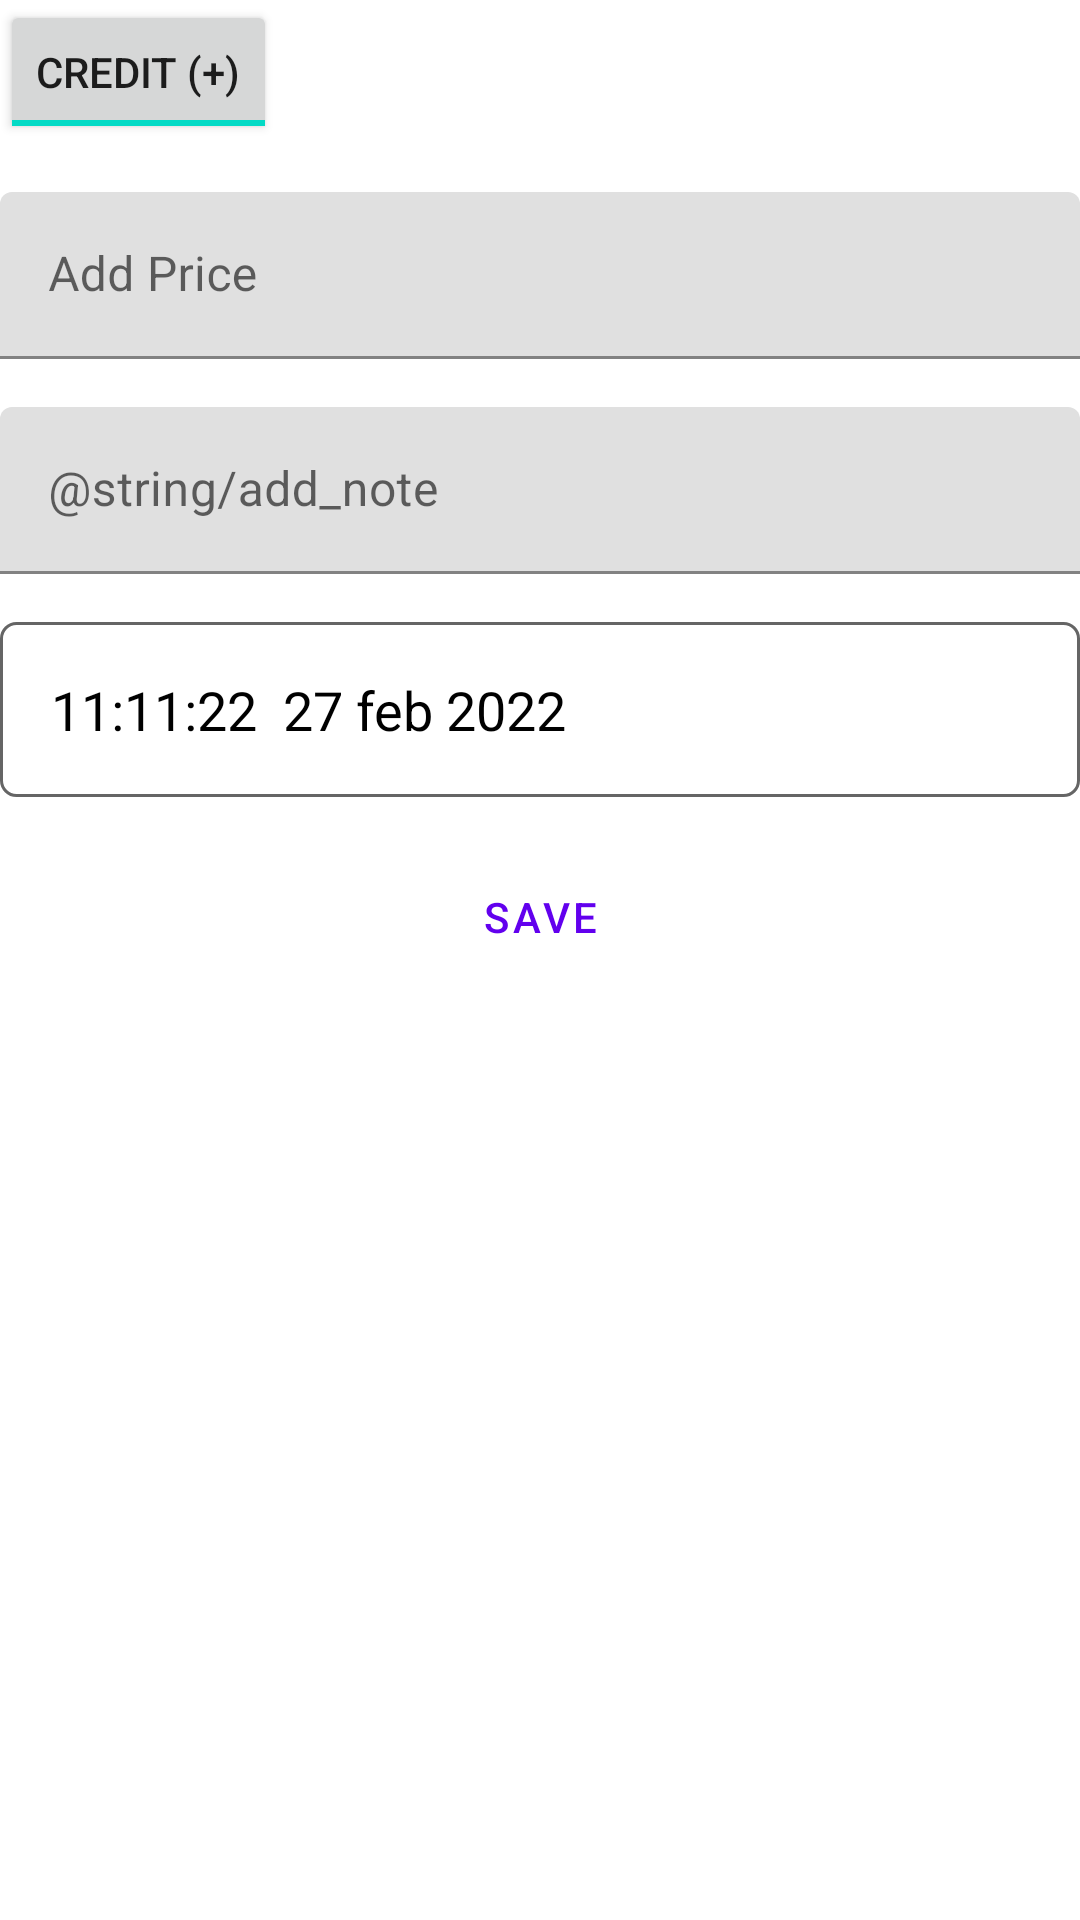

Android layout source for this screen:
<!-- AndroidManifest.xml: application theme Theme.Rack -->
<!-- res/layout/fragment_add_money.xml -->
<?xml version="1.0" encoding="utf-8"?>
<layout xmlns:android="http://schemas.android.com/apk/res/android"
    xmlns:tools="http://schemas.android.com/tools"
    xmlns:app="http://schemas.android.com/apk/res-auto">

    <data>



    </data>

    <androidx.constraintlayout.widget.ConstraintLayout
        android:id="@+id/constraint_layout_add_money_fragmet"
        android:layout_width="match_parent"
        android:layout_height="match_parent"
        android:layout_margin="16dp"
        tools:context=".AddMoneyFragment">

        
        <ToggleButton
            android:id="@+id/toggleButtonDC"
            android:layout_width="wrap_content"
            android:layout_height="wrap_content"
            android:checked="true"
            android:textOff="debt (-)"
            android:textOn="Credit (+)"
            app:layout_constraintTop_toTopOf="parent"
            app:layout_constraintStart_toStartOf="parent" />

        <com.google.android.material.textfield.TextInputLayout
            android:id="@+id/item_price_label"
            android:layout_width="0dp"
            android:layout_height="wrap_content"
            android:layout_marginTop="16dp"
            android:hint="Add Price"
            app:layout_constraintEnd_toEndOf="parent"
            app:layout_constraintStart_toStartOf="parent"
            app:layout_constraintTop_toBottomOf="@id/toggleButtonDC"
            app:prefixText="@string/currency_symbol">

            <com.google.android.material.textfield.TextInputEditText
                android:id="@+id/item_price"
                android:layout_width="match_parent"
                android:layout_height="match_parent"
                android:inputType="numberDecimal"
                android:ems="7"
                android:singleLine="true" />
        </com.google.android.material.textfield.TextInputLayout>


        <com.google.android.material.textfield.TextInputLayout
            android:id="@+id/item_note_label"
            android:layout_width="0dp"
            android:layout_height="wrap_content"
            android:layout_marginTop="16dp"
            android:hint="@string/add_note"
            app:layout_constraintEnd_toEndOf="parent"
            app:layout_constraintStart_toStartOf="parent"
            app:layout_constraintTop_toBottomOf="@id/item_price_label">

            <com.google.android.material.textfield.TextInputEditText
                android:id="@+id/item_note"
                android:layout_width="match_parent"
                android:layout_height="match_parent"
                android:inputType="textAutoComplete|textCapWords"
                android:maxLines="2" />
        </com.google.android.material.textfield.TextInputLayout>


        <TextView
            android:id="@+id/txtTime"
            android:layout_width="match_parent"
            android:layout_height="wrap_content"
            android:text="11:11:22  27 feb 2022"
            android:textSize="18sp"
            android:padding="17dp"
            app:layout_constraintStart_toStartOf="parent"
            app:layout_constraintEnd_toEndOf="parent"
            android:layout_marginTop="16dp"
            android:textColor="@color/black"
            app:layout_constraintTop_toBottomOf="@id/item_note_label"
            android:background="@drawable/text_view_roun_corners" />

        <Button
            android:id="@+id/btnSave"
            android:layout_width="match_parent"
            android:layout_height="wrap_content"
            android:layout_marginTop="16dp"
            app:layout_constraintStart_toStartOf="parent"
            app:layout_constraintEnd_toEndOf="parent"
            style="?attr/materialButtonOutlinedStyle"
            android:text="save"
            app:layout_constraintTop_toBottomOf="@id/txtTime" />


    </androidx.constraintlayout.widget.ConstraintLayout>
</layout>
<!-- resources referenced by this layout -->
<resources>
  <color name="black">#FF000000</color>
  <!-- drawable text_view_roun_corners (drawable) -->
  <?xml version="1.0" encoding="utf-8"?>
  <shape xmlns:android="http://schemas.android.com/apk/res/android" >
      <stroke
          android:width="1dp"
          android:color="#656565" />
  
      <solid android:color="#ffffff" />
  
      <padding
          android:left="1dp"
          android:right="1dp"
          android:bottom="1dp"
          android:top="1dp" />
  
      <corners android:radius="5dp" />
  </shape>
  <style name="Theme.Rack" parent="Theme.MaterialComponents.DayNight.DarkActionBar">
          
          <item name="colorPrimary">@color/purple_500</item>
          <item name="colorPrimaryVariant">@color/purple_700</item>
          <item name="colorOnPrimary">@color/white</item>
          
          <item name="colorSecondary">@color/teal_200</item>
          <item name="colorSecondaryVariant">@color/teal_700</item>
          <item name="colorOnSecondary">@color/black</item>
          
          <item name="android:statusBarColor" tools:targetApi="l">?attr/colorPrimaryVariant</item>
          
      </style>
  <color name="purple_500">#FF6200EE</color>
  <color name="purple_700">#FF3700B3</color>
  <color name="white">#FFFFFFFF</color>
  <color name="teal_200">#FF03DAC5</color>
  <color name="teal_700">#FF018786</color>
</resources>
